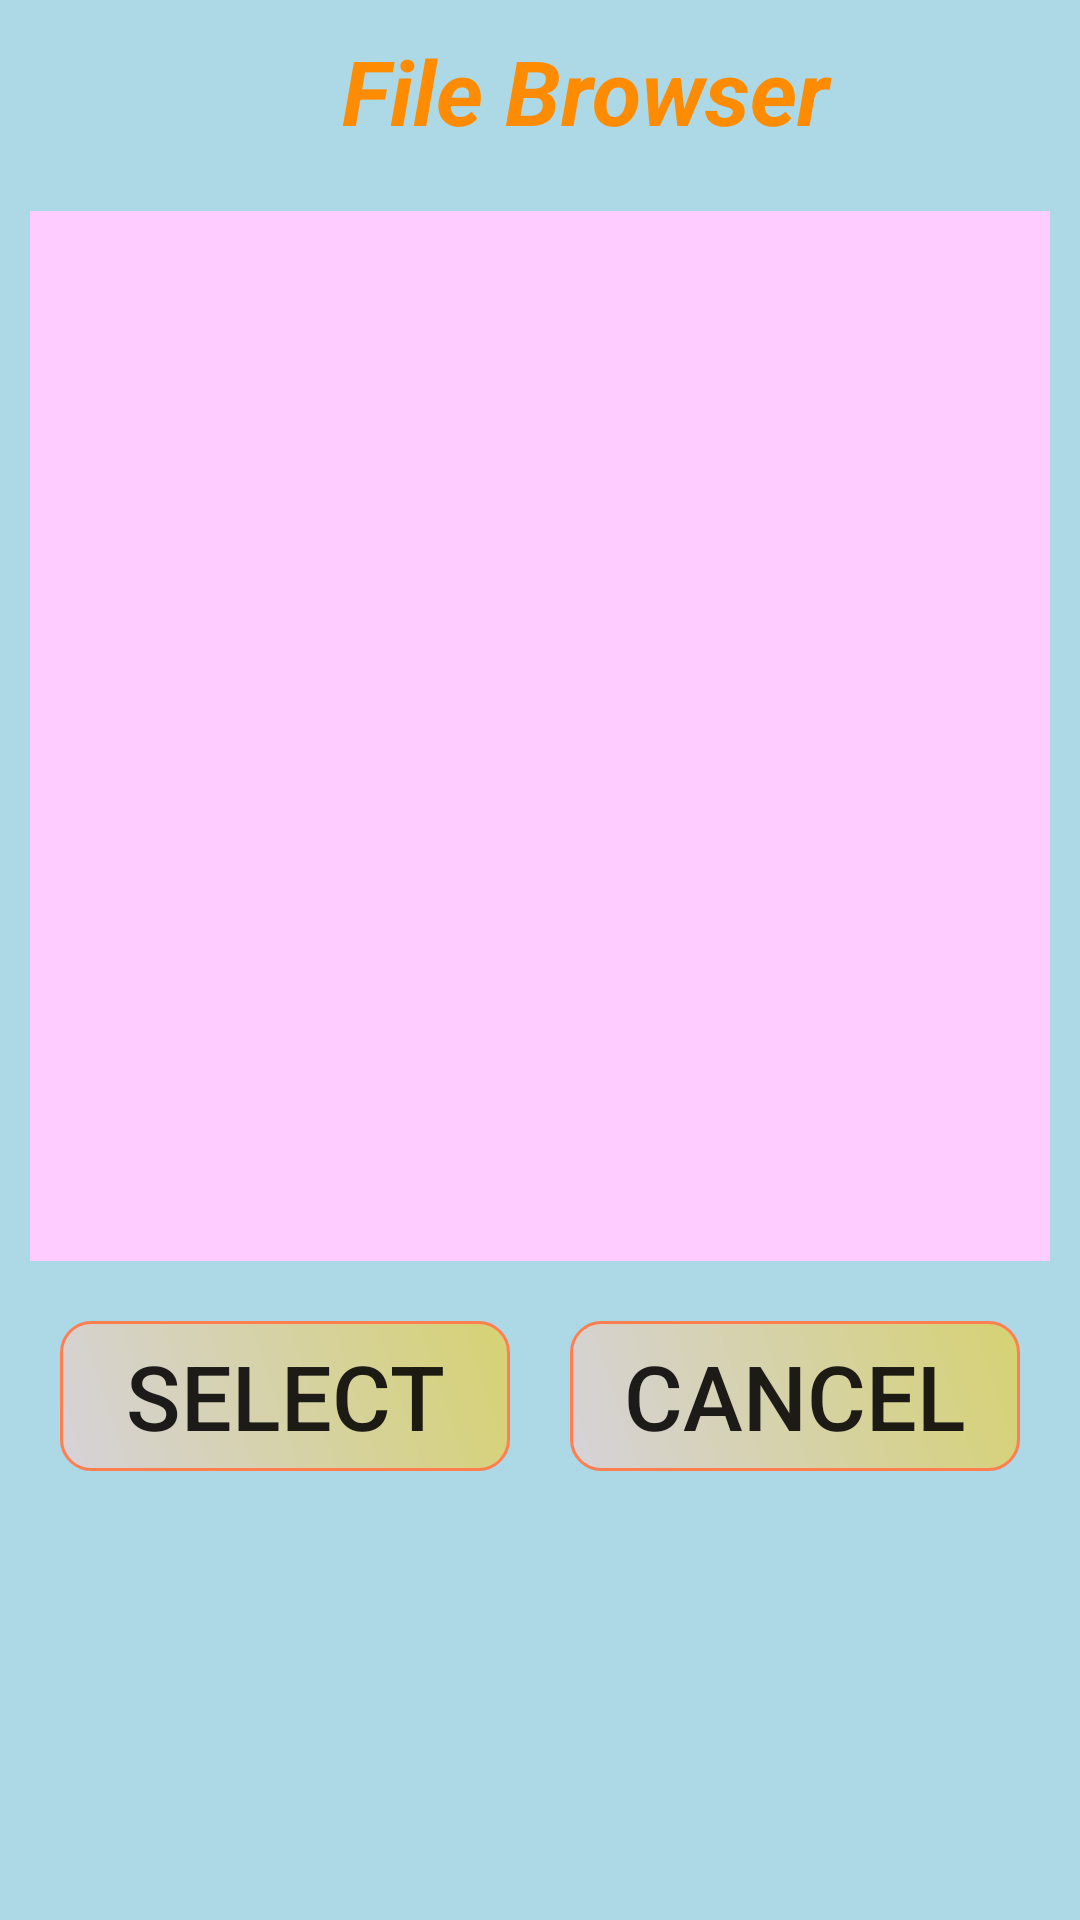

Write the Android layout XML for this screen, with the resource values it uses.
<!-- AndroidManifest.xml: application theme AppTheme -->
<!-- res/layout/filebrowser.xml -->
<RelativeLayout xmlns:android="http://schemas.android.com/apk/res/android"
    android:layout_width="fill_parent"
    android:layout_height="fill_parent"
    android:background="@color/background">

    <TextView
        android:id="@+id/fbtextview"
        android:text="@string/fbtextview"
        android:textSize="30dp"
        android:layout_width="200dp"
        android:layout_height="wrap_content"
        android:layout_marginLeft="95dp"
        android:gravity="center"
        android:padding="10dp"
        android:textColor="@color/heading"
        android:textStyle="bold|italic"/>

    <ListView
        android:id="@+id/listview"
        android:layout_width="wrap_content"
        android:layout_height="350dp"
        android:text="@string/filebrowser"
        android:textColor="@color/my_spinner_text_color"
        android:padding="10dp"
        android:layout_below="@id/fbtextview"
        android:divider="#FF00FF"
        android:dividerHeight="1dp"
        android:listSelector="#FFFF99"
        android:background="#FFCCFF"
        android:layout_margin="10dp"
    />


    <Button
        android:id="@+id/select"
        android:layout_height="50dp"
        android:layout_width="150dp"
        android:text="@string/selectbtn"
        android:layout_below="@id/listview"
        android:textSize="30dp"
        android:layout_marginLeft="20dp"
        android:layout_marginTop="10dp"
        android:background="@drawable/button"
        />

    <Button
        android:id="@+id/cancel"
        android:layout_height="50dp"
        android:layout_width="150dp"
        android:text="@string/cancelbtn"
        android:layout_below="@id/listview"
        android:layout_alignParentRight="true"
        android:textSize="30dp"
        android:layout_marginRight="20dp"
        android:layout_marginTop="10dp"
        android:background="@drawable/button"
        />

</RelativeLayout>
<!-- resources referenced by this layout -->
<resources>
  <color name="background">#ADD8E6</color>
  <color name="heading">#FF8C00</color>
  <color name="my_spinner_text_color">#614051</color>
  <!-- drawable button (drawable) -->
  <?xml version="1.0" encoding="utf-8"?>
  <shape xmlns:android="http://schemas.android.com/apk/res/android"
      android:shape="rectangle">
      <gradient
          android:startColor="#80FFCCCC"
          android:endColor="#80FFCC00"
          android:angle="45"/>
      <stroke android:width="1dp"
          android:color="#FF7F50"/>
      <corners android:radius="10dp"/>
  </shape>
  <string name="cancelbtn">Cancel</string>
  <string name="fbtextview">File Browser</string>
  <string name="filebrowser">File Browser Code</string>
  <string name="selectbtn">Select</string>
  <style name="AppTheme" parent="Theme.AppCompat.Light.DarkActionBar">
          
      </style>
</resources>
